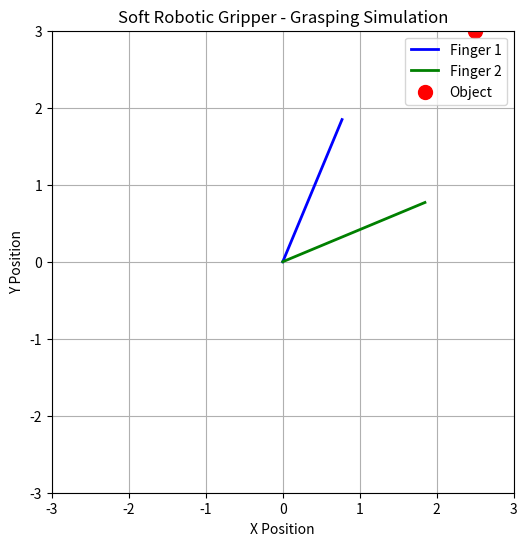

This figure's Python source:
import numpy as np
import matplotlib.pyplot as plt
 
# 1. Define the Soft Robotic Gripper class
class SoftRoboticGripper:
    def __init__(self, finger_length=2.0, soft_material_stiffness=0.1):
        self.finger_length = finger_length  # Length of each finger
        self.soft_material_stiffness = soft_material_stiffness  # Flexibility of the gripper (soft material stiffness)
        self.finger_angles = np.array([np.pi / 4, np.pi / 4])  # Initial angles of the fingers
        self.target_position = None  # Target position to grasp an object
 
    def forward_kinematics(self):
        """
        Compute the positions of the fingertips based on the finger angles.
        :return: Coordinates of the fingertips
        """
        fingertips = []
        for angle in self.finger_angles:
            x_finger = self.finger_length * np.cos(angle)
            y_finger = self.finger_length * np.sin(angle)
            fingertips.append(np.array([x_finger, y_finger]))
        return np.array(fingertips)
 
    def set_target(self, position):
        """
        Set the target position for the gripper to grasp.
        :param position: Target position for the gripper
        """
        self.target_position = np.array(position)
 
    def adapt_grip(self):
        """
        Adapt the gripper's angles to suit the shape of the object to be grasped.
        :return: Adjusted finger angles to fit the object
        """
        if self.target_position is not None:
            distance = np.linalg.norm(self.target_position)
            # Adjust finger angles based on the distance to the object
            self.finger_angles = np.array([np.pi / 4 + self.soft_material_stiffness * distance,
                                           np.pi / 4 - self.soft_material_stiffness * distance])
        return self.finger_angles
 
    def simulate_grasp(self):
        """
        Simulate the grasping process by adapting the gripper's fingers.
        """
        if self.target_position is not None:
            # Adapt the gripper to the target position
            self.adapt_grip()
            fingertips = self.forward_kinematics()
            self.plot_gripper(fingertips)
 
    def plot_gripper(self, fingertips):
        """
        Plot the soft robotic gripper and the object being grasped.
        :param fingertips: Positions of the fingertips
        """
        fig, ax = plt.subplots(figsize=(6, 6))
 
        # Plot the gripper's fingers
        ax.plot([0, fingertips[0][0]], [0, fingertips[0][1]], label="Finger 1", color='blue', lw=2)
        ax.plot([0, fingertips[1][0]], [0, fingertips[1][1]], label="Finger 2", color='green', lw=2)
 
        # Plot the object to be grasped (target position)
        ax.scatter(self.target_position[0], self.target_position[1], color='red', s=100, label="Object")
 
        ax.set_xlim(-self.finger_length - 1, self.finger_length + 1)
        ax.set_ylim(-self.finger_length - 1, self.finger_length + 1)
 
        ax.set_aspect('equal', 'box')
        ax.set_title("Soft Robotic Gripper - Grasping Simulation")
        ax.set_xlabel("X Position")
        ax.set_ylabel("Y Position")
        ax.legend()
        plt.grid(True)
        plt.show()
 
# 2. Initialize the soft robotic gripper and set the target position
soft_gripper = SoftRoboticGripper(finger_length=2.0, soft_material_stiffness=0.1)
 
# Set the target position (position of the object to be grasped)
target_position = np.array([2.5, 3.0])  # Example target position for grasping
soft_gripper.set_target(target_position)
 
# 3. Simulate the grasping process
soft_gripper.simulate_grasp()